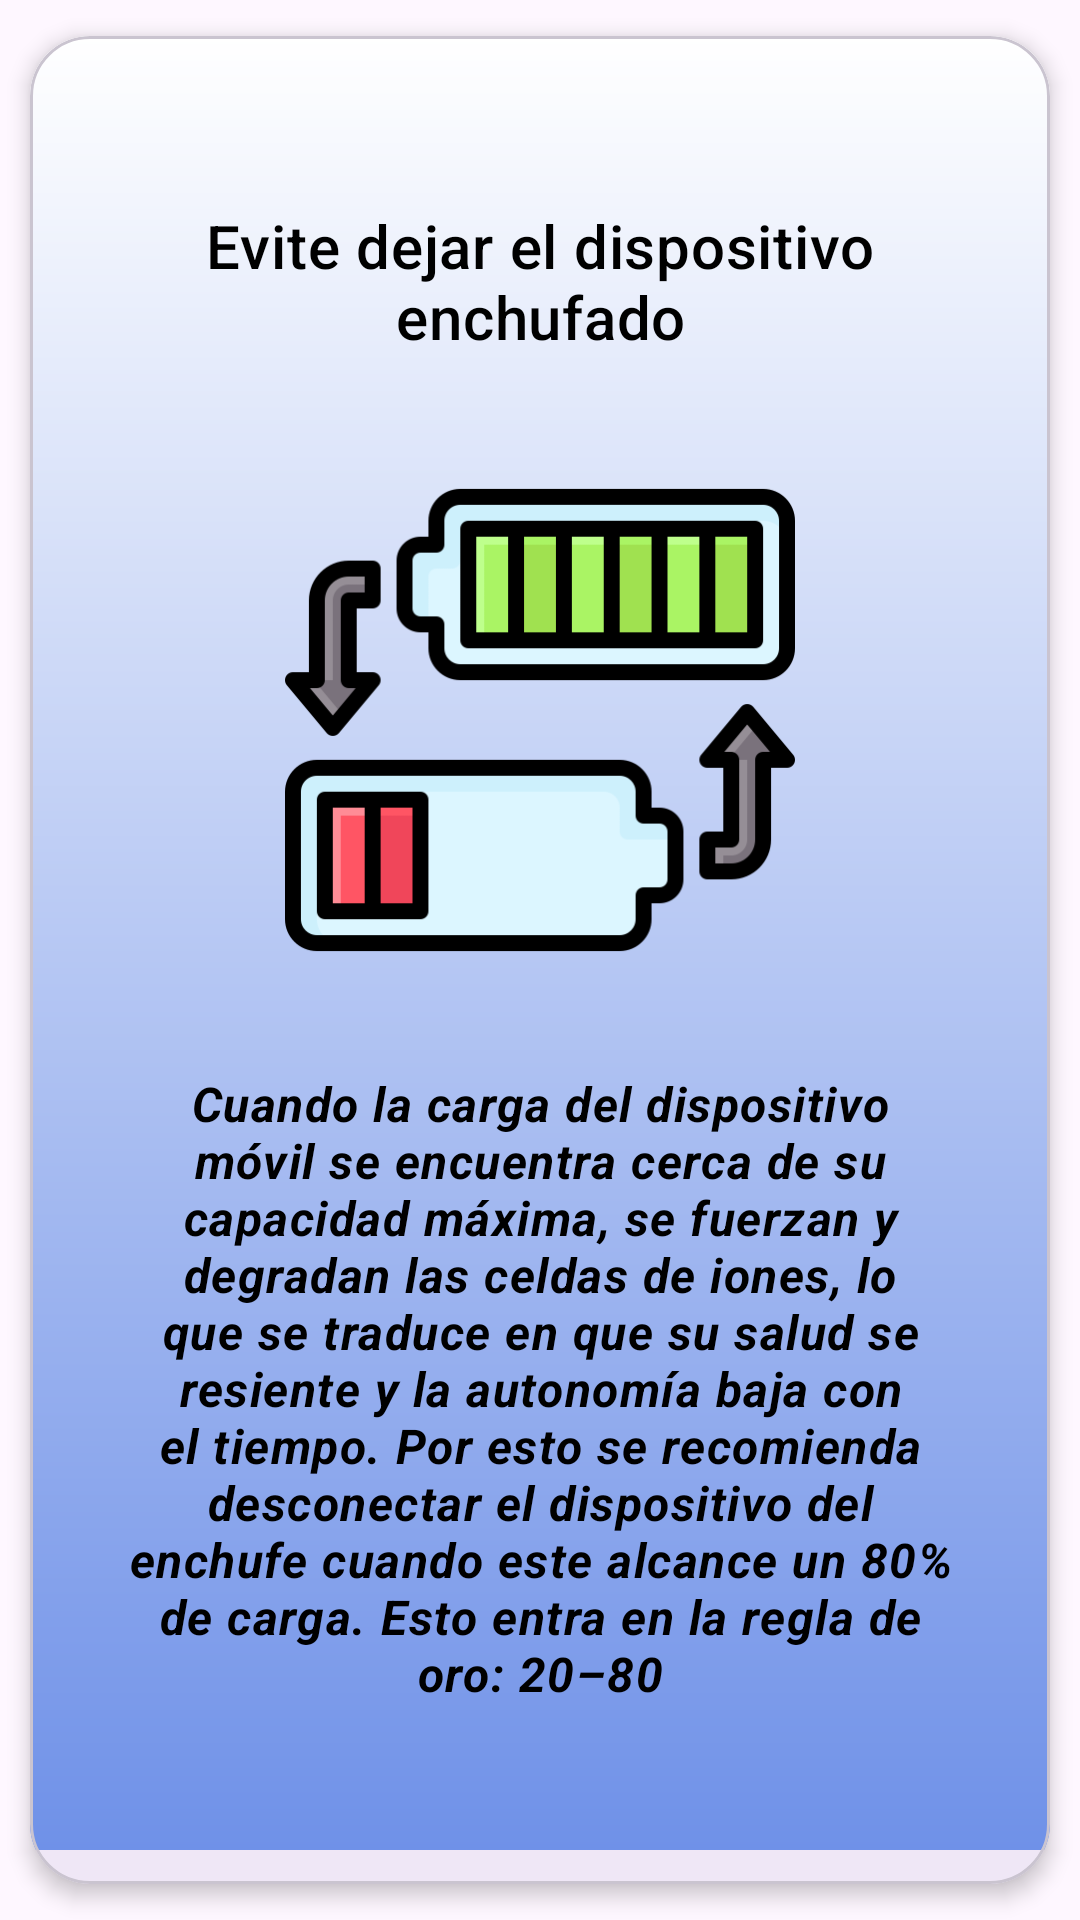

Here is an Android app screen rendered from its layout file. Give the layout XML and the strings, colors and styles it references.
<!-- AndroidManifest.xml: application theme Theme.Prototipo2 -->
<!-- res/layout/fragment_consejo05.xml -->
<?xml version="1.0" encoding="utf-8"?>
<com.google.android.material.card.MaterialCardView
    xmlns:android="http://schemas.android.com/apk/res/android"
    xmlns:tools="http://schemas.android.com/tools"
    xmlns:app="http://schemas.android.com/apk/res-auto"
    android:layout_width="match_parent"
    android:layout_height="wrap_content"
    app:cardCornerRadius="20dp"
    app:cardElevation="4dp"
    app:cardUseCompatPadding="true"
    android:layout_margin="16dp"
    tools:context=".Consejo05Fragment"
    android:background="@drawable/gradienteuno">

    <LinearLayout
        android:layout_width="match_parent"
        android:layout_height="wrap_content"
        android:orientation="vertical"
        android:gravity="center_horizontal"
        android:background="@drawable/gradientedos"
        android:padding="16dp">

        <com.google.android.material.textview.MaterialTextView
            android:id="@+id/frag_05_tv"
            android:layout_width="match_parent"
            android:layout_height="wrap_content"
            android:gravity="center"
            android:textSize="24sp"
            android:textStyle="bold"
            android:textColor="?attr/colorPrimary"
            android:layout_marginBottom="8dp"/>

        <com.google.android.material.textview.MaterialTextView
            android:layout_width="match_parent"
            android:layout_height="wrap_content"
            android:textAppearance="?attr/textAppearanceHeadline6"
            android:text="@string/frag_05_tv_01"
            android:gravity="center"
            android:textColor="@color/black"
            android:layout_marginBottom="16dp"/>

        <ImageView
            android:layout_width="wrap_content"
            android:layout_height="170dp"
            android:layout_marginTop="20dp"
            android:src="@drawable/ic_chargebatery"
            android:contentDescription="@string/frag_05_iv_01"
            android:scaleType="centerInside"
            android:layout_marginBottom="16dp"/>

        <com.google.android.material.textview.MaterialTextView
            android:layout_width="match_parent"
            android:layout_height="wrap_content"
            android:padding="16dp"
            android:textAppearance="?attr/textAppearanceBody1"
            android:textAlignment="center"
            android:textStyle="bold|italic"
            android:text="@string/frag_05_tv_02"
            android:textColor="@color/black"
            android:layout_marginBottom="16dp"
            tools:ignore="VisualLintLongText" />

    </LinearLayout>

</com.google.android.material.card.MaterialCardView>
<!-- resources referenced by this layout -->
<resources>
  <color name="black">#FF000000</color>
  <!-- drawable gradientedos (drawable) -->
  <?xml version="1.0" encoding="utf-8"?>
  <shape xmlns:android="http://schemas.android.com/apk/res/android">
      <gradient
  
          android:type="linear"
          android:angle="270"
          android:startColor="#FFFFFF"
          android:endColor="#6F91E8"
          >
  
      </gradient>
  </shape>
  <!-- drawable gradienteuno (drawable) -->
  <?xml version="1.0" encoding="utf-8"?>
  <shape xmlns:android="http://schemas.android.com/apk/res/android">
      <gradient
  
          android:type="linear"
          android:angle="270"
          android:startColor="#FCFFFF"
          android:endColor="#FCFFFF"
          >
  
      </gradient>
  </shape>
  <!-- drawable ic_chargebatery: png bitmap (drawable, 14069 bytes) -->
  <string name="frag_05_iv_01">Prohibido carga al maximo, X 100%</string>
  <string name="frag_05_tv_01">Evite dejar el dispositivo enchufado</string>
  <string name="frag_05_tv_02">Cuando la carga del dispositivo móvil se encuentra cerca de su capacidad máxima, se fuerzan y degradan las celdas de iones, lo que se traduce en que su salud se resiente y la autonomía baja con el tiempo. Por esto se recomienda desconectar el dispositivo del enchufe cuando este alcance un 80% de carga. Esto entra en la "regla de oro": 20–80</string>
  <style name="Theme.Prototipo2" parent="Base.Theme.Prototipo2" />
  <style name="Base.Theme.Prototipo2" parent="Theme.Material3.DayNight.NoActionBar">
          
          
      </style>
</resources>
